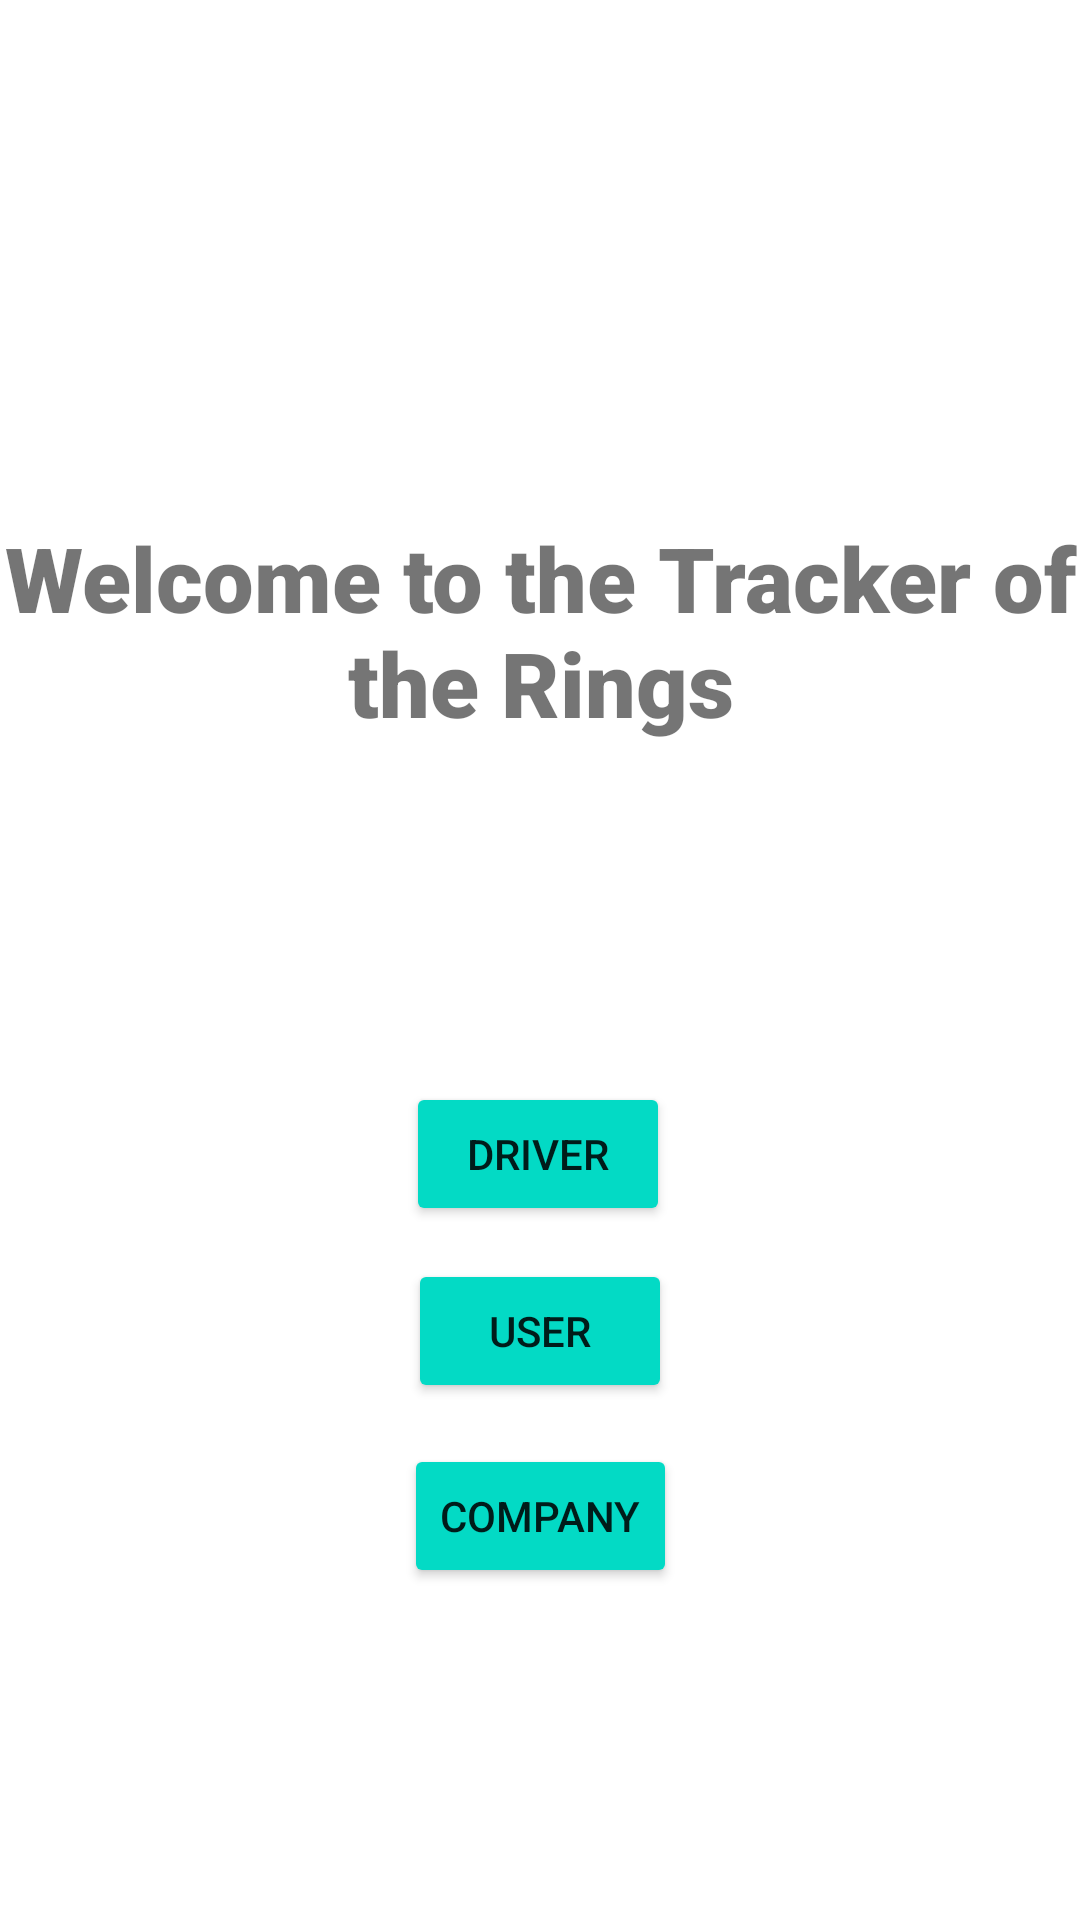

Write the Android layout XML for this screen, with the resource values it uses.
<!-- AndroidManifest.xml: application theme Theme.TrackerOfTheRings -->
<!-- res/layout/fragment_first.xml -->
<?xml version="1.0" encoding="utf-8"?>
<androidx.constraintlayout.widget.ConstraintLayout xmlns:android="http://schemas.android.com/apk/res/android"
    xmlns:app="http://schemas.android.com/apk/res-auto"
    xmlns:tools="http://schemas.android.com/tools"
    android:layout_width="match_parent"
    android:layout_height="match_parent"
    tools:context=".FirstFragment">

    <TextView
        android:id="@+id/textview_first"
        android:layout_width="400dp"
        android:layout_height="wrap_content"
        android:fontFamily="sans-serif-black"
        android:text="@string/welcome"
        android:textSize="30sp"
        android:gravity="center"
        app:layout_constraintBottom_toTopOf="@id/button_user"
        app:layout_constraintEnd_toEndOf="parent"
        app:layout_constraintStart_toStartOf="parent"
        app:layout_constraintTop_toTopOf="parent" />

    <Button
        android:id="@+id/button_user"
        android:layout_width="wrap_content"
        android:layout_height="wrap_content"
        android:backgroundTint="@color/teal_200"
        android:text="@string/user"
        app:layout_constraintBottom_toBottomOf="parent"
        app:layout_constraintEnd_toEndOf="parent"
        app:layout_constraintStart_toStartOf="parent"
        app:layout_constraintTop_toBottomOf="@id/textview_first" />

    <Button
        android:id="@+id/button_driver"
        android:layout_width="wrap_content"
        android:layout_height="wrap_content"
        android:backgroundTint="@color/teal_200"
        android:text="@string/driver"
        app:layout_constraintBottom_toBottomOf="parent"
        app:layout_constraintEnd_toEndOf="parent"
        app:layout_constraintHorizontal_bias="0.498"
        app:layout_constraintStart_toStartOf="parent"
        app:layout_constraintTop_toBottomOf="@id/textview_first"
        app:layout_constraintVertical_bias="0.328" />

    <Button
        android:id="@+id/button_company"
        android:layout_width="wrap_content"
        android:layout_height="wrap_content"
        android:backgroundTint="@color/teal_200"
        android:text="@string/company"
        app:layout_constraintBottom_toBottomOf="parent"
        app:layout_constraintEnd_toEndOf="parent"
        app:layout_constraintHorizontal_bias="0.501"
        app:layout_constraintStart_toStartOf="parent"
        app:layout_constraintTop_toBottomOf="@id/textview_first"
        app:layout_constraintVertical_bias="0.679" />
</androidx.constraintlayout.widget.ConstraintLayout>
<!-- resources referenced by this layout -->
<resources>
  <color name="teal_200">#FF03DAC5</color>
  <string name="company">Company</string>
  <string name="driver">Drıver</string>
  <string name="user">User</string>
  <string name="welcome">Welcome to the Tracker of the Rings</string>
  <style name="Theme.TrackerOfTheRings" parent="Theme.MaterialComponents.DayNight.DarkActionBar">
          
          <item name="colorPrimary">@color/purple_500</item>
          <item name="colorPrimaryVariant">@color/purple_700</item>
          <item name="colorOnPrimary">@color/white</item>
          
          <item name="colorSecondary">@color/teal_200</item>
          <item name="colorSecondaryVariant">@color/teal_700</item>
          <item name="colorOnSecondary">@color/black</item>
          
          <item name="android:statusBarColor" tools:targetApi="l">?attr/colorPrimaryVariant</item>
          
      </style>
  <color name="purple_500">#FF6200EE</color>
  <color name="purple_700">#FF3700B3</color>
  <color name="white">#FFFFFFFF</color>
  <color name="teal_700">#FF018786</color>
  <color name="black">#FF000000</color>
</resources>
